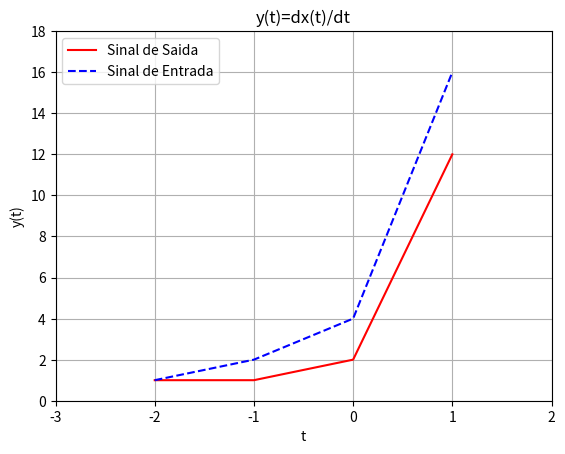

Python code for this plot:
from matplotlib import pyplot as plt #biblioteca gráfica

#x=[0,0,1,0,0] #vetor x1 (entrada-1)
#t=[-2,-1,0,1,2] #vetor t1 (entrada-1)

#x=[0,0,1,1,0,0,0] #vetor x2 (entrada-2)
#t=[-2,-1,-0.5,0,0.5,1,2] #vetor t2 (entrada-2)

x=[1,2,4,16] #vetor x3 (entrada-3)
t=[-2,-1,0,1] #vetor t3 (entrada-3)

y=[] #saída do sistema

i=1 #contadotr

'''
Dentro do laço foi implementado o método das
diferenças finitas, dessa forma podemos estimar a derivada
mediante os pontos conhecidos, pontos que são relativos aos
vetores de entrada
ps.: para garantir uma quantidade de termos na saida,
o primeiro termo é duplicado uma única vez logo no início
do laço.
As diferenças finitas geram entradas-1 pontos de saída, por isso
foi feita a duplicação do termo inicial para correta construção do algoritmo
com a função plt.plot
'''
for n in range(0,len(x)):
    if i<len(x):
       fx=(x[i]-x[n])/(t[i]-t[n])
       y.append(fx)
       if len(y)==1: #duplicação do primeiro termo
           y.append(fx)
    i+=1

plt.plot(t,y,color='red',label='Sinal de Saida') #Sinal de Saída
plt.plot(t,x,'b--',label='Sinal de Entrada') #Sinal de Entrada

plt.xlabel('t') #eixo horizontal
plt.ylabel('y(t)') #eixo vertical
plt.axis([min(t)-1,max(t)+1,min(y)-1,1.5*max(y)]) #limite dos eixos
plt.grid() #grade

plt.legend()
plt.title('y(t)=dx(t)/dt')

plt.show()
